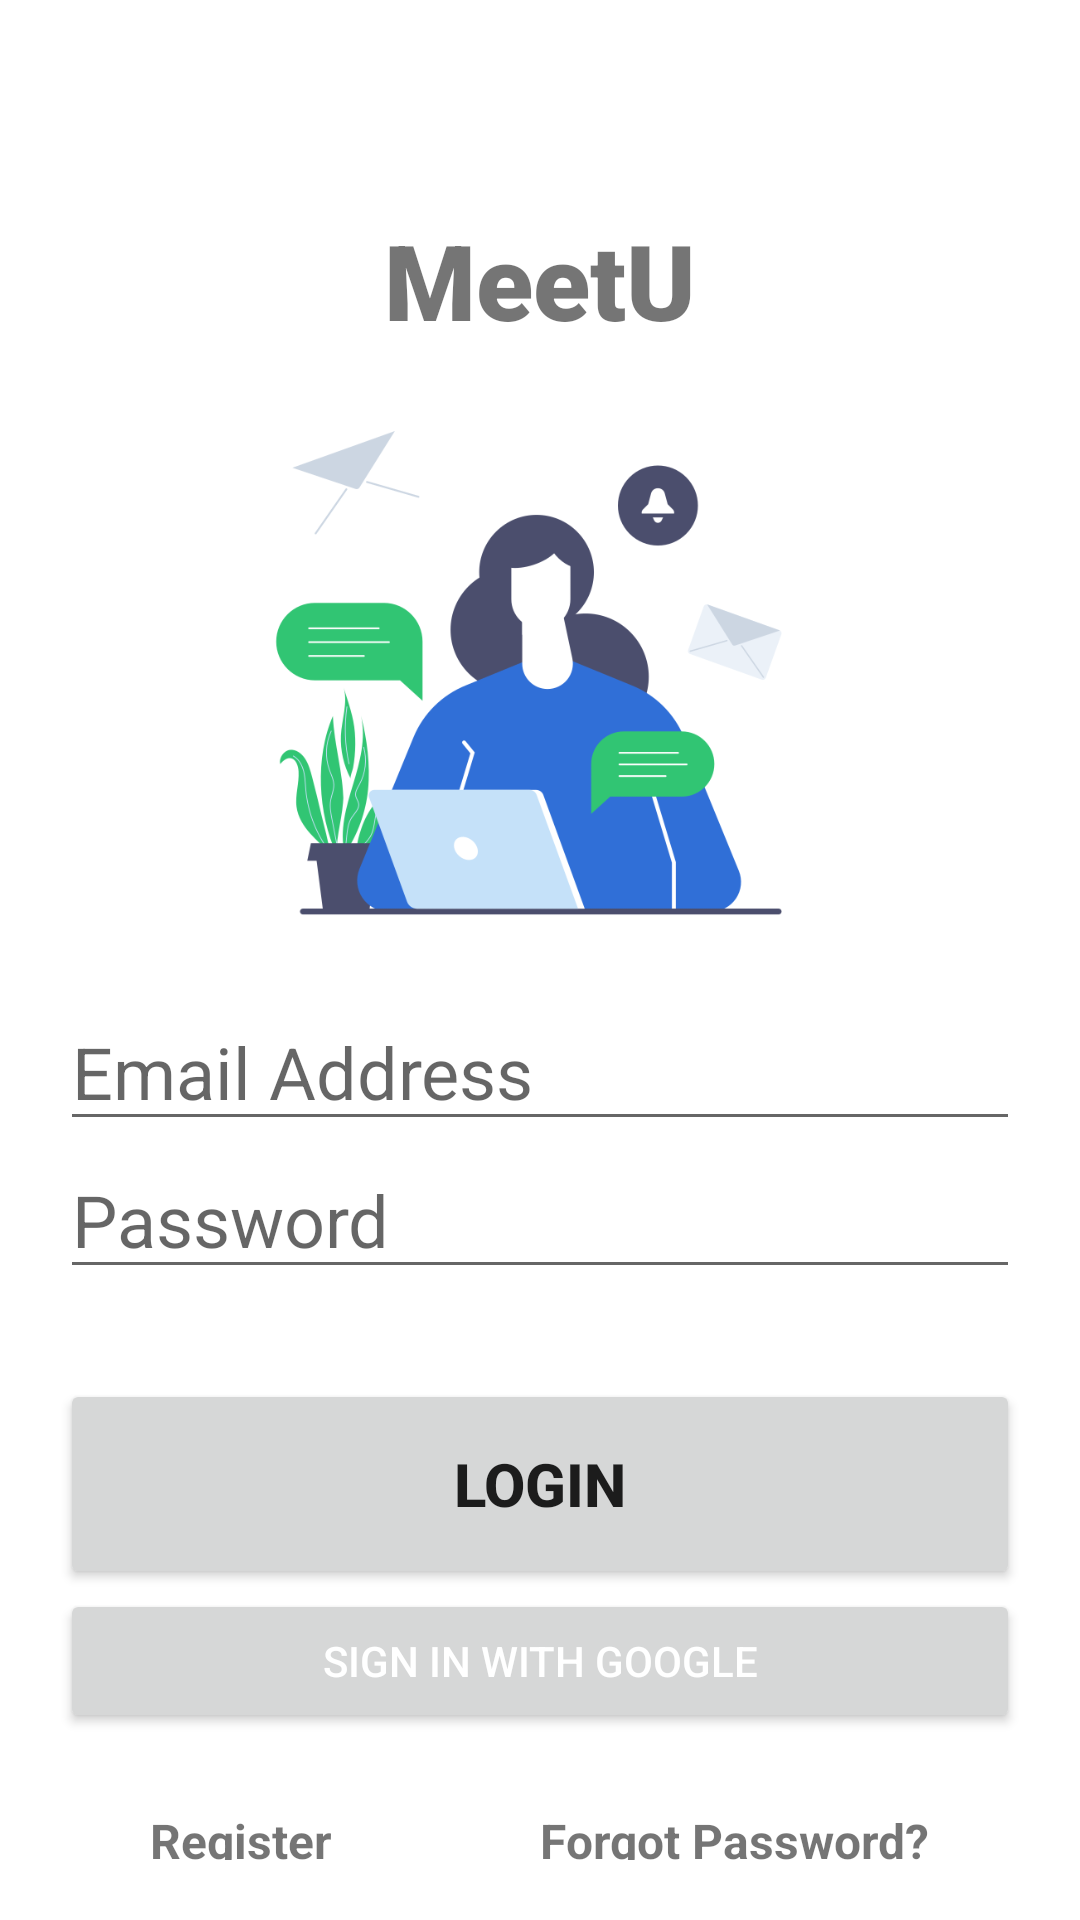

Android layout source for this screen:
<!-- AndroidManifest.xml: application theme Theme.MeetU -->
<!-- res/layout/activity_main.xml -->
<?xml version="1.0" encoding="utf-8"?>
<RelativeLayout xmlns:android="http://schemas.android.com/apk/res/android"
    xmlns:app="http://schemas.android.com/apk/res-auto"
    xmlns:tools="http://schemas.android.com/tools"
    android:layout_width="match_parent"
    android:layout_height="match_parent"
    android:padding="20dp"
    android:background="@color/white"
    tools:context=".Activities.WelcomeActivity">

    <TextView
        android:id="@+id/banner"
        android:layout_centerHorizontal="true"
        android:layout_marginTop="50dp"
        android:layout_width="wrap_content"
        android:layout_height="wrap_content"
        android:text="MeetU"
        android:textSize="35sp"
        android:textAlignment="center"
        android:textStyle="bold"
        android:fontFamily="sans-serif-black"
        />

    <ImageView
        android:id="@+id/loginImage"
        android:layout_width="210dp"
        android:layout_height="245dp"
        android:layout_below="@+id/banner"
        android:layout_centerInParent="true"
        app:srcCompat="@drawable/login" />

    <EditText
        android:id="@+id/login_email"
        android:layout_width="380dp"
        android:layout_height="wrap_content"
        android:layout_below="@+id/loginImage"
        android:layout_centerVertical="true"
        android:layout_marginTop="-31dp"
        android:hint="Email Address"
        android:inputType="textEmailAddress"
        android:textSize="24sp" />

    <EditText
        android:id="@+id/login_password"
        android:layout_width="380dp"
        android:layout_height="wrap_content"
        android:layout_below="@+id/login_email"
        android:layout_centerInParent="true"
        android:ems="10"
        android:hint="Password"
        android:inputType="textPassword"
        android:textSize="24sp" />

    <Button
        android:id="@+id/signIn"
        android:layout_width="380dp"
        android:layout_height="70dp"
        android:layout_below="@+id/login_password"
        android:layout_centerInParent="true"
        android:layout_marginTop="30dp"
        android:text="Login"
        android:textSize="20sp"
        android:textStyle="bold" />

    <Button
        android:id="@+id/google_signIn"
        android:layout_width="match_parent"
        android:layout_height="wrap_content"
        android:layout_below="@+id/signIn"
        android:elevation="8dp"
        android:text="Sign In with Google"
        android:textColor="#fff" />

    <TextView
        android:id="@+id/forgotPassword"
        android:layout_width="wrap_content"
        android:layout_height="wrap_content"
        android:layout_marginLeft="50dp"
        android:layout_marginRight="30dp"
        android:layout_marginTop="25dp"
        android:text="Forgot Password?"
        android:textSize="16sp"
        android:textStyle="bold"
        android:layout_alignParentRight="true"
        android:layout_below="@+id/google_signIn"
        />

    <TextView
        android:id="@+id/register"
        android:layout_width="wrap_content"
        android:layout_height="wrap_content"
        android:text="Register"
        android:textSize="16sp"
        android:textStyle="bold"
        android:layout_marginTop="25dp"
        android:layout_marginLeft="30dp"
        android:layout_alignParentLeft="true"
        android:layout_below="@+id/google_signIn"
        />

    <ProgressBar
        android:id="@+id/progressBar"
        style="?android:attr/progressBarStyleLarge"
        android:layout_width="wrap_content"
        android:layout_height="wrap_content"
        android:layout_centerInParent="true"
        android:visibility="gone"
        />

</RelativeLayout>
<!-- resources referenced by this layout -->
<resources>
  <!-- drawable login: png bitmap (drawable-v24, 47400 bytes) -->
  <style name="Theme.MeetU" parent="Theme.MaterialComponents.DayNight.NoActionBar">
          
          <item name="colorPrimary">@color/purple_500</item>
          <item name="colorPrimaryVariant">@color/purple_700</item>
          <item name="colorOnPrimary">@color/white</item>
          
          <item name="colorSecondary">@color/teal_200</item>
          <item name="colorSecondaryVariant">@color/teal_700</item>
          <item name="colorOnSecondary">@color/black</item>
          
          <item name="android:statusBarColor" tools:targetApi="l">?attr/colorPrimaryVariant</item>
          
      </style>
  <!-- not gathered from this repository: default colours our renderer supplied (Android Studio template values) -->
  <color name="purple_500">#FF6200EE</color>
  <color name="purple_700">#FF3700B3</color>
  <color name="teal_200">#FF03DAC5</color>
  <color name="teal_700">#FF018786</color>
  <color name="black">#FF000000</color>
  <color name="white">#FFFFFFFF</color>
</resources>
